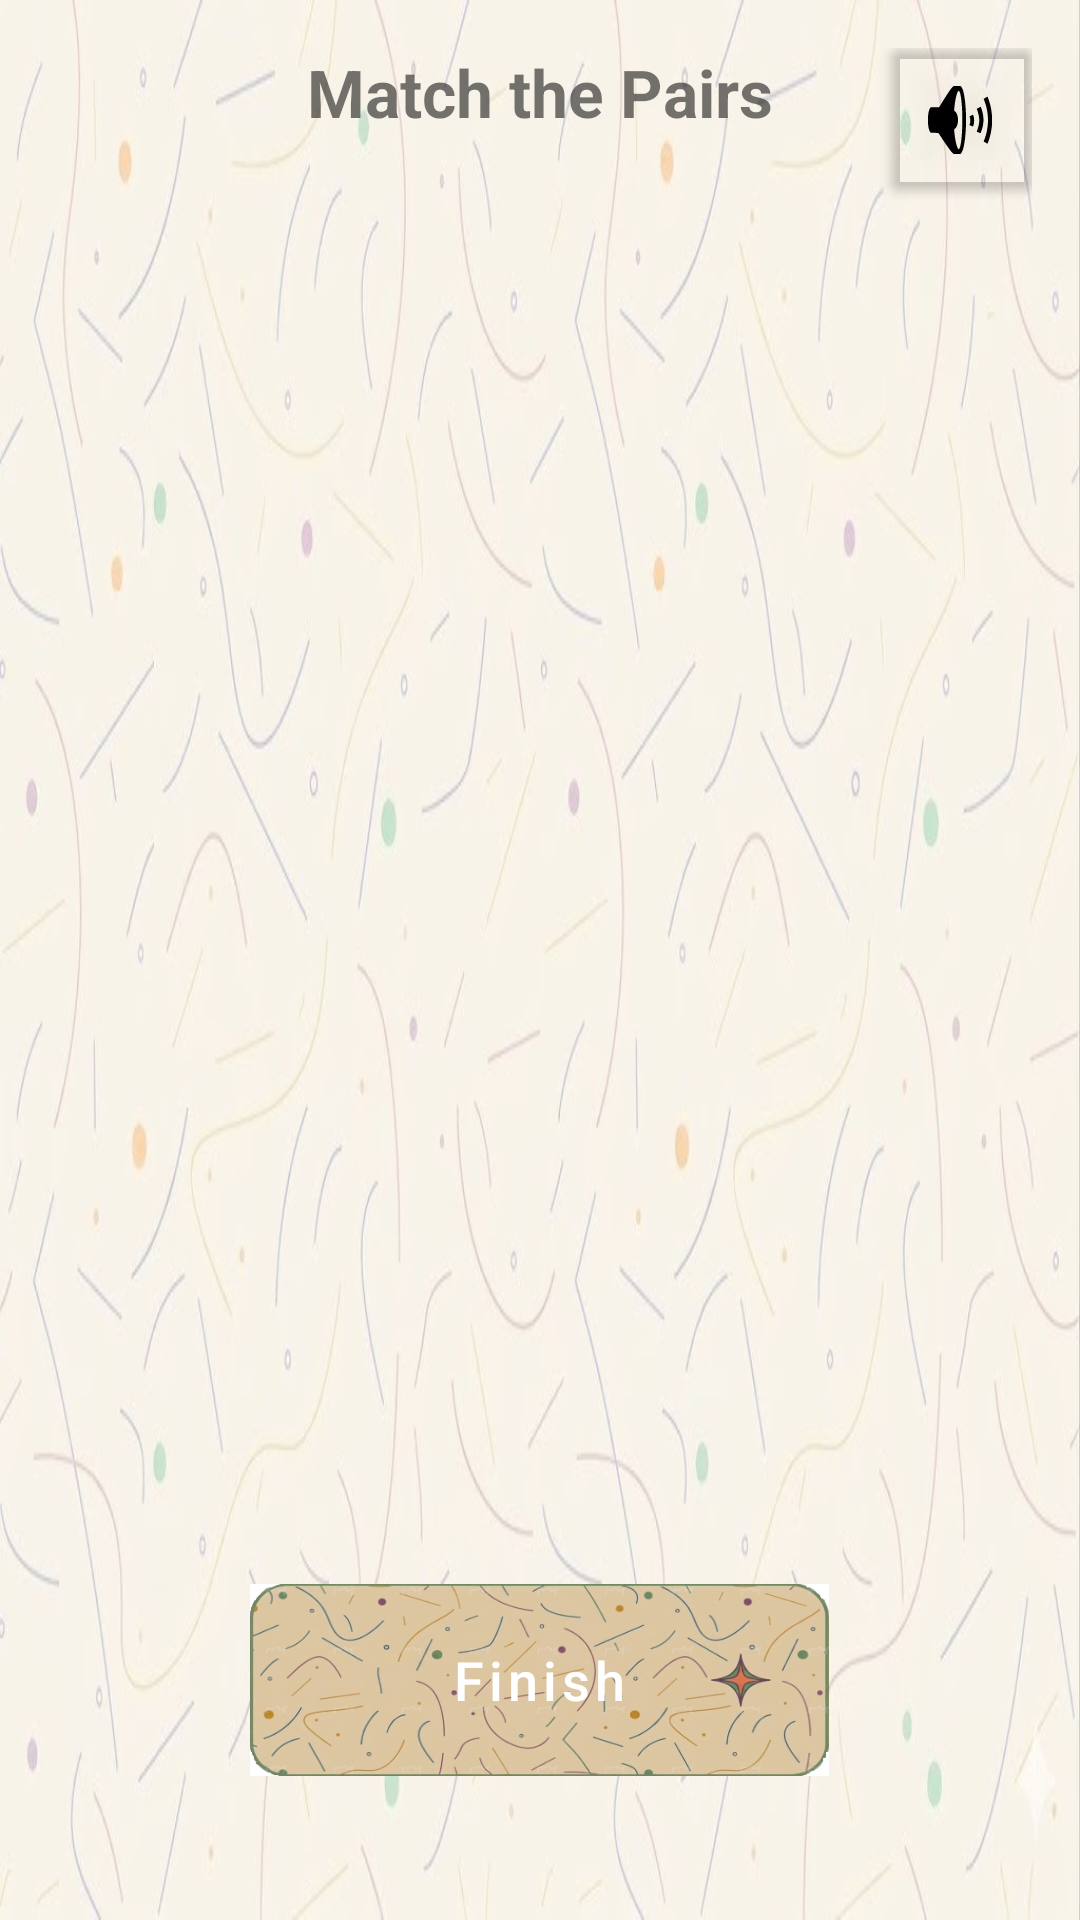

Android layout source for this screen:
<!-- AndroidManifest.xml: application theme Theme.Vocab_Master_mad_project -->
<!-- res/layout/activity_quiz.xml -->
<?xml version="1.0" encoding="utf-8"?>
<RelativeLayout xmlns:android="http://schemas.android.com/apk/res/android"
    xmlns:app="http://schemas.android.com/apk/res-auto"
    android:layout_width="match_parent"
    android:layout_height="match_parent"
    android:padding="16dp"
    android:background="@drawable/default_bg">

    <TextView
        android:id="@+id/tv_quiz_title"
        android:layout_width="wrap_content"
        android:layout_height="wrap_content"
        android:text="Match the Pairs"
        android:textSize="22sp"
        android:textStyle="bold"
        android:layout_centerHorizontal="true"
        android:layout_marginBottom="24dp"/>

    <LinearLayout
        android:layout_width="match_parent"
        android:layout_height="match_parent"
        android:layout_below="@id/tv_quiz_title"
        android:layout_above="@id/btn_finish"
        android:orientation="horizontal"
        android:weightSum="2">

        <ScrollView
            android:layout_width="0dp"
            android:layout_height="match_parent"
            android:layout_weight="1"
            android:paddingEnd="4dp">
            <LinearLayout
                android:id="@+id/ll_english_column"
                android:layout_width="match_parent"
                android:layout_height="wrap_content"
                android:orientation="vertical"/>
        </ScrollView>

        <ScrollView
            android:layout_width="0dp"
            android:layout_height="match_parent"
            android:layout_weight="1"
            android:paddingStart="4dp">
            <LinearLayout
                android:id="@+id/ll_chinese_column"
                android:layout_width="match_parent"
                android:layout_height="wrap_content"
                android:orientation="vertical"/>
        </ScrollView>

    </LinearLayout>

    <com.google.android.material.button.MaterialButton
        android:id="@+id/btn_finish"
        android:layout_width="193dp"
        android:layout_height="64dp"
        android:layout_alignParentBottom="true"
        android:layout_centerHorizontal="true"
        android:layout_marginTop="16dp"
        android:layout_marginBottom="32dp"
        android:background="@drawable/button_default"
        android:minHeight="48dp"
        android:text="Finish"
        app:autoSizeTextType="uniform"
        app:autoSizeMinTextSize="12sp"
        app:autoSizeMaxTextSize="18sp"
        android:maxLines="1"
        android:textAllCaps="false"
        android:textColor="@color/white"
        app:backgroundTint="@null" />

    <com.google.android.material.button.MaterialButton
        android:id="@+id/btn_mute"
        style="@style/Widget.MaterialComponents.Button.Icon"
        android:layout_width="48dp"
        android:layout_height="48dp"
        android:layout_alignParentTop="true"
        android:layout_alignParentEnd="true"
        android:insetLeft="0dp"
        android:insetTop="0dp"
        android:insetRight="0dp"
        android:insetBottom="0dp"
        android:padding="0dp"
        app:icon="@android:drawable/ic_lock_silent_mode_off"
        app:iconGravity="textStart"
        app:iconPadding="0dp"
        app:backgroundTint="@android:color/transparent"
        app:iconTint="@android:color/black"
        app:elevation="0dp" />

</RelativeLayout>
<!-- resources referenced by this layout -->
<resources>
  <color name="white">#FFFFFFFF</color>
  <!-- drawable button_default: png bitmap (drawable, 210409 bytes) -->
  <!-- drawable default_bg: png bitmap (drawable, 416569 bytes) -->
  <style name="Theme.Vocab_Master_mad_project" parent="Theme.MaterialComponents.DayNight.NoActionBar">
          
          <item name="colorPrimary">@color/purple_500</item>
          <item name="colorPrimaryVariant">@color/purple_700</item>
          <item name="colorOnPrimary">@color/white</item>
          
          <item name="colorSecondary">@color/teal_200</item>
          <item name="colorSecondaryVariant">@color/teal_700</item>
          <item name="colorOnSecondary">@color/black</item>
          
          <item name="android:statusBarColor">?attr/colorPrimaryVariant</item>
          
      </style>
  <color name="purple_500">#FF6200EE</color>
  <color name="purple_700">#FF3700B3</color>
  <color name="teal_200">#FF03DAC5</color>
  <color name="teal_700">#FF018786</color>
  <color name="black">#FF000000</color>
</resources>
